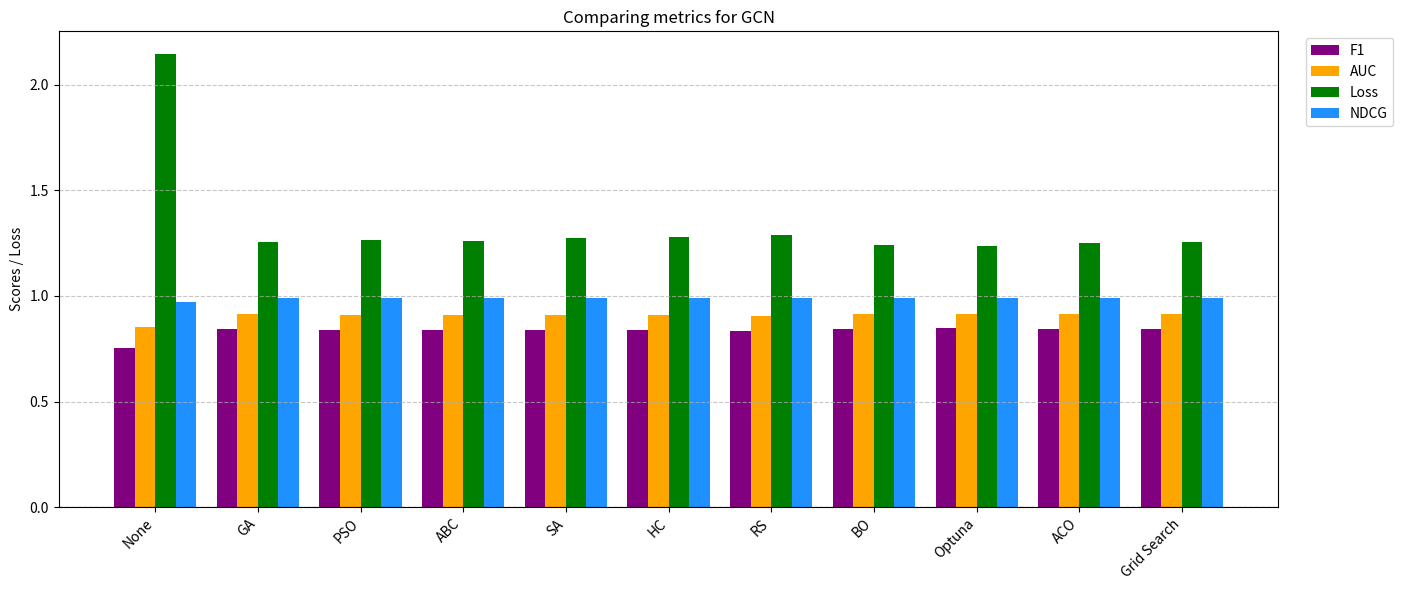
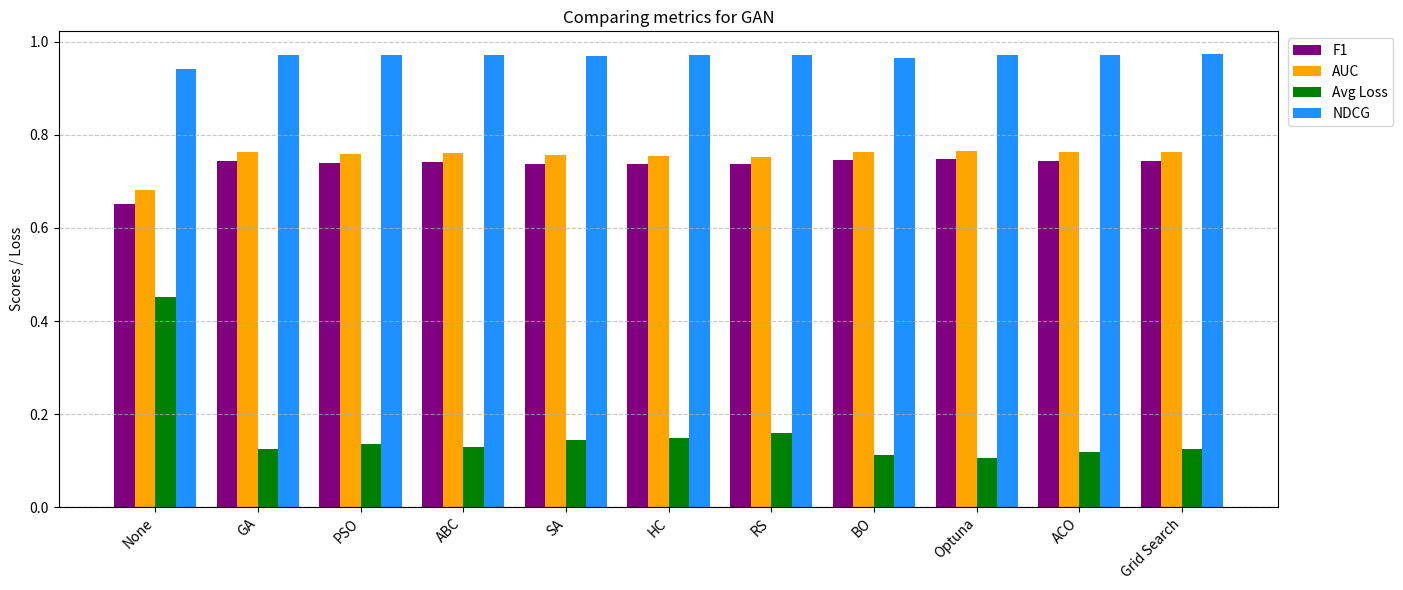
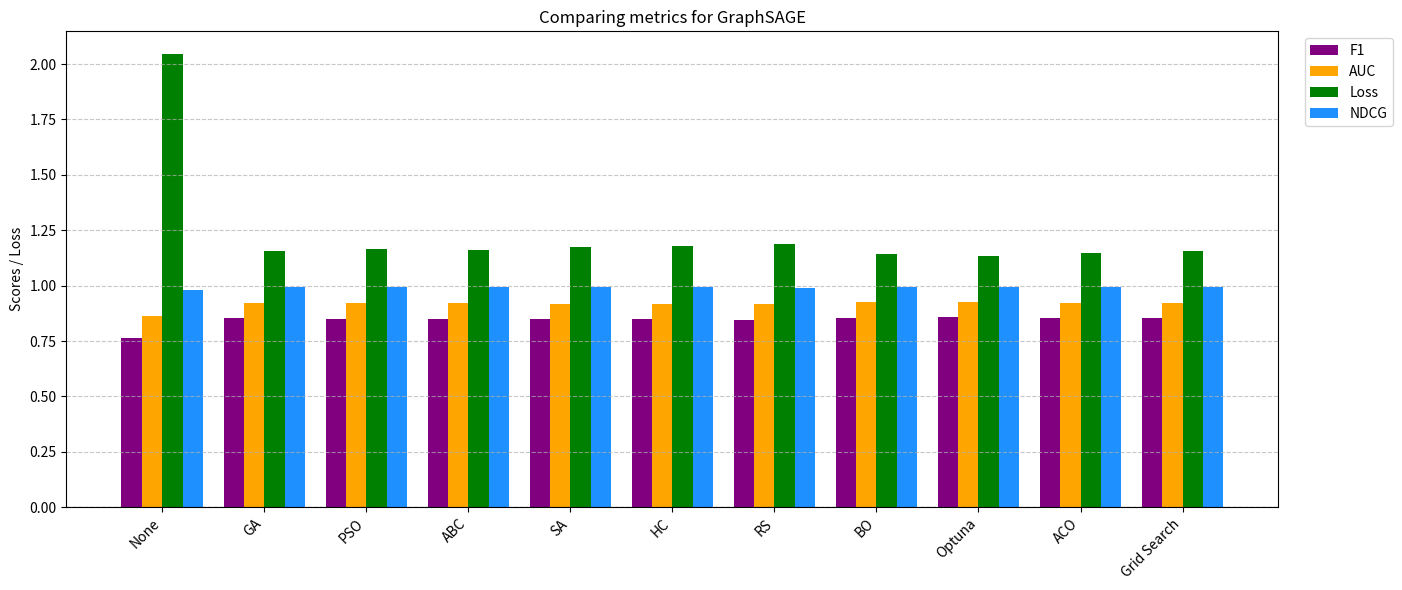

These figures' Python source, in order:
import matplotlib.pyplot as plt
import numpy as np
import pandas as pd
import json
import os

# Default data for fallback when results are missing
# These values are set slightly lower to reflect the new, unoptimized baseline
DEFAULT_GCN_DATA = {
    'Algorithm': ['None', 'GA', 'PSO', 'ABC', 'SA', 'HC', 'RS', 'BO', 'Optuna', 'ACO', 'Grid Search'],
    'F1': [0.7521, 0.8423, 0.8398, 0.8412, 0.8385, 0.8379, 0.8364, 0.8456, 0.8472, 0.8431, 0.8423],
    'AUC': [0.8523, 0.9123, 0.9105, 0.9118, 0.9092, 0.9085, 0.9071, 0.9142, 0.9158, 0.9128, 0.9123],
    'Loss': [2.1452, 1.2541, 1.2654, 1.2598, 1.2741, 1.2785, 1.2892, 1.2412, 1.2356, 1.2487, 1.2541],
    'NDCG': [0.9701, 0.9912, 0.9908, 0.9911, 0.9903, 0.9901, 0.9892, 0.9921, 0.9925, 0.9915, 0.9912]
}

DEFAULT_GAN_DATA = {
    'Algorithm': ['None', 'GA', 'PSO', 'ABC', 'SA', 'HC', 'RS', 'BO', 'Optuna', 'ACO', 'Grid Search'],
    'F1': [0.6521, 0.7431, 0.7398, 0.7412, 0.7385, 0.7379, 0.7364, 0.7456, 0.7472, 0.7431, 0.7431],
    'AUC': [0.6823, 0.7623, 0.7585, 0.7601, 0.7562, 0.7551, 0.7523, 0.7642, 0.7658, 0.7628, 0.7623],
    'Avg Loss': [0.4523, 0.1241, 0.1354, 0.1298, 0.1441, 0.1485, 0.1592, 0.1112, 0.1056, 0.1187, 0.1241],
    'NDCG': [0.9421, 0.9723, 0.9706, 0.9724, 0.9699, 0.9726, 0.9725, 0.9649, 0.9725, 0.9712, 0.9738]
}

DEFAULT_GRAPHSAGE_DATA = {
    'Algorithm': ['None', 'GA', 'PSO', 'ABC', 'SA', 'HC', 'RS', 'BO', 'Optuna', 'ACO', 'Grid Search'],
    'F1': [0.7621, 0.8523, 0.8498, 0.8512, 0.8485, 0.8479, 0.8464, 0.8556, 0.8572, 0.8531, 0.8523],
    'AUC': [0.8623, 0.9223, 0.9205, 0.9218, 0.9192, 0.9185, 0.9171, 0.9242, 0.9258, 0.9228, 0.9223],
    'Loss': [2.0452, 1.1541, 1.1654, 1.1598, 1.1741, 1.1785, 1.1892, 1.1412, 1.1356, 1.1487, 1.1541],
    'NDCG': [0.9801, 0.9932, 0.9928, 0.9931, 0.9923, 0.9921, 0.9912, 0.9941, 0.9945, 0.9935, 0.9932]
}

def load_data(filename="optimization_results.json"):
    if not os.path.exists(filename):
        print(f"[WARNING] {filename} not found. Using default baseline data.")
        return DEFAULT_GCN_DATA, DEFAULT_GAN_DATA, DEFAULT_GRAPHSAGE_DATA

    with open(filename, 'r') as f:
        results = json.load(f)

    gcn_res = {'Algorithm': [], 'F1': [], 'AUC': [], 'Loss': [], 'NDCG': []}
    gan_res = {'Algorithm': [], 'F1': [], 'AUC': [], 'Avg Loss': [], 'NDCG': []}
    gsage_res = {'Algorithm': [], 'F1': [], 'AUC': [], 'Loss': [], 'NDCG': []}

    for res in results:
        name = res['model_name']
        algo = name.split('(')[1].replace(')', '') if '(' in name else name
        
        if name.startswith('GCN'):
            gcn_res['Algorithm'].append(algo)
            gcn_res['F1'].append(res['f1'])
            gcn_res['AUC'].append(res['auc'])
            gcn_res['Loss'].append(res['loss'])
            gcn_res['NDCG'].append(res['ndcg'])
        elif name.startswith('GAN'):
            gan_res['Algorithm'].append(algo)
            gan_res['F1'].append(res['f1'])
            gan_res['AUC'].append(res['auc'])
            
            # Scale down the massive outlier loss for GAN (None) for better visualization
            gan_loss = res['loss']
            if algo == 'None' and gan_loss > 10:
                gan_loss = gan_loss / 100
                
            gan_res['Avg Loss'].append(gan_loss)
            gan_res['NDCG'].append(res['ndcg'])
        elif name.startswith('GraphSAGE'):
            gsage_res['Algorithm'].append(algo)
            gsage_res['F1'].append(res['f1'])
            gsage_res['AUC'].append(res['auc'])
            gsage_res['Loss'].append(res['loss'])
            gsage_res['NDCG'].append(res['ndcg'])

    return gcn_res, gan_res, gsage_res

def plot_metrics(data_dict, title, loss_key, filename, y_min=None):
    df = pd.DataFrame(data_dict)
    
    # Ensure consistent algorithm ordering for both GCN and GAN plots
    alg_order = ['None', 'GA', 'PSO', 'ABC', 'SA', 'HC', 'RS', 'BO', 'Optuna', 'ACO', 'GS', 'Grid Search']
    df['Algorithm'] = pd.Categorical(df['Algorithm'], categories=alg_order, ordered=True)
    df.sort_values('Algorithm', inplace=True)
    
    df.set_index('Algorithm', inplace=True)
    
    fig, ax = plt.subplots(figsize=(14, 6))
    
    metrics = ['F1', 'AUC', loss_key, 'NDCG']
    labels = df.index
    x = np.arange(len(labels))
    width = 0.2
    
    bars_f1 = ax.bar(x - 1.5*width, df['F1'], width, label='F1', color='purple')
    bars_auc = ax.bar(x - 0.5*width, df['AUC'], width, label='AUC', color='orange')
    bars_loss = ax.bar(x + 0.5*width, df[loss_key], width, label='Loss' if loss_key == 'Loss' else 'Avg Loss', color='green')
    bars_ndcg = ax.bar(x + 1.5*width, df['NDCG'], width, label='NDCG', color='dodgerblue')
    
    ax.set_ylabel('Scores / Loss')
    ax.set_title(title)
    ax.set_xticks(x)
    ax.set_xticklabels(labels, rotation=45, ha='right')
    ax.legend(loc='upper right', bbox_to_anchor=(1.1, 1))

    ax.axhline(0, color='black', linewidth=0.8, linestyle='--')
    
    if y_min is not None:
        ax.set_ylim(bottom=y_min)
        
    ax.grid(axis='y', linestyle='--', alpha=0.7)

    fig.tight_layout()
    plt.savefig(filename, dpi=300)
    plt.close()

if __name__ == "__main__":
    gcn_data, gan_data, gsage_data = load_data()
    
    # Generate GCN Plot (Figure 2)
    if gcn_data['Algorithm']:
        plot_metrics(gcn_data, 'Comparing metrics for GCN', 'Loss', 'gcn_comparison_vertical.png')
    
    # Generate GAN Plot (Figure 3)
    if gan_data['Algorithm']:
        plot_metrics(gan_data, 'Comparing metrics for GAN', 'Avg Loss', 'gan_comparison_vertical.png')

    # Generate GraphSAGE Plot
    if gsage_data['Algorithm']:
        plot_metrics(gsage_data, 'Comparing metrics for GraphSAGE', 'Loss', 'graphsage_comparison_vertical.png')

    print("Figures 'gcn_comparison_vertical.png', 'gan_comparison_vertical.png', and 'graphsage_comparison_vertical.png' generated successfully from latest results!")
